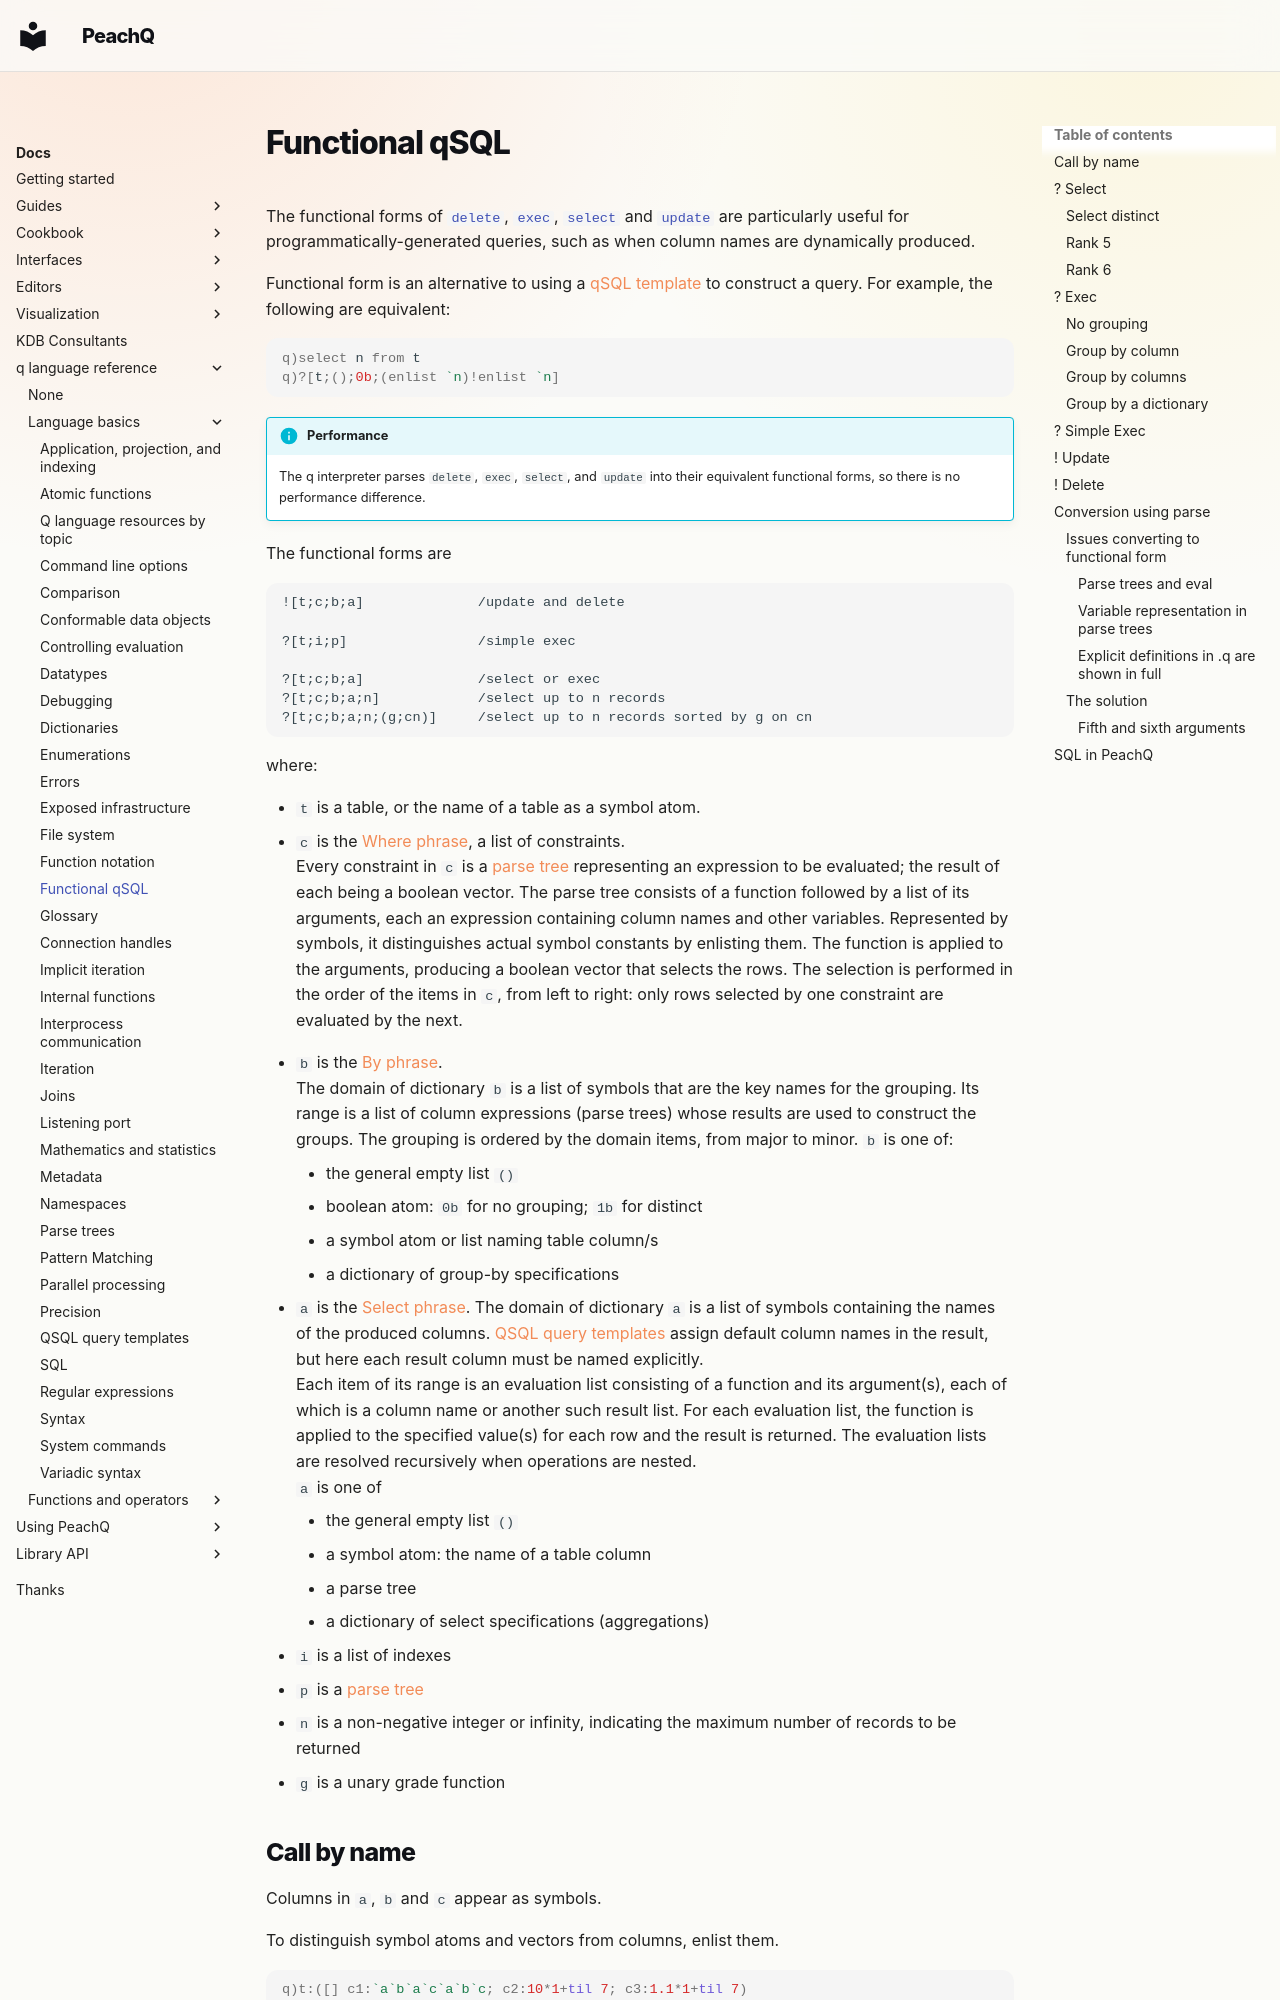

repository: peachq-org/peachq-website · page: docs/basics/funsql/index.html · generator: mkdocs

---
title: Functional qSQL | Basics | kdb+ and q documentation
description: The functional forms of delete, exec, select and update are particularly useful for programmatically-generated queries, such as when column names are dynamically produced.
keywords: delete, exec, functional, kdb+, q, select, sql, update
author: [Peter Storeng, Stephen Taylor, Simon Shanks]
---
